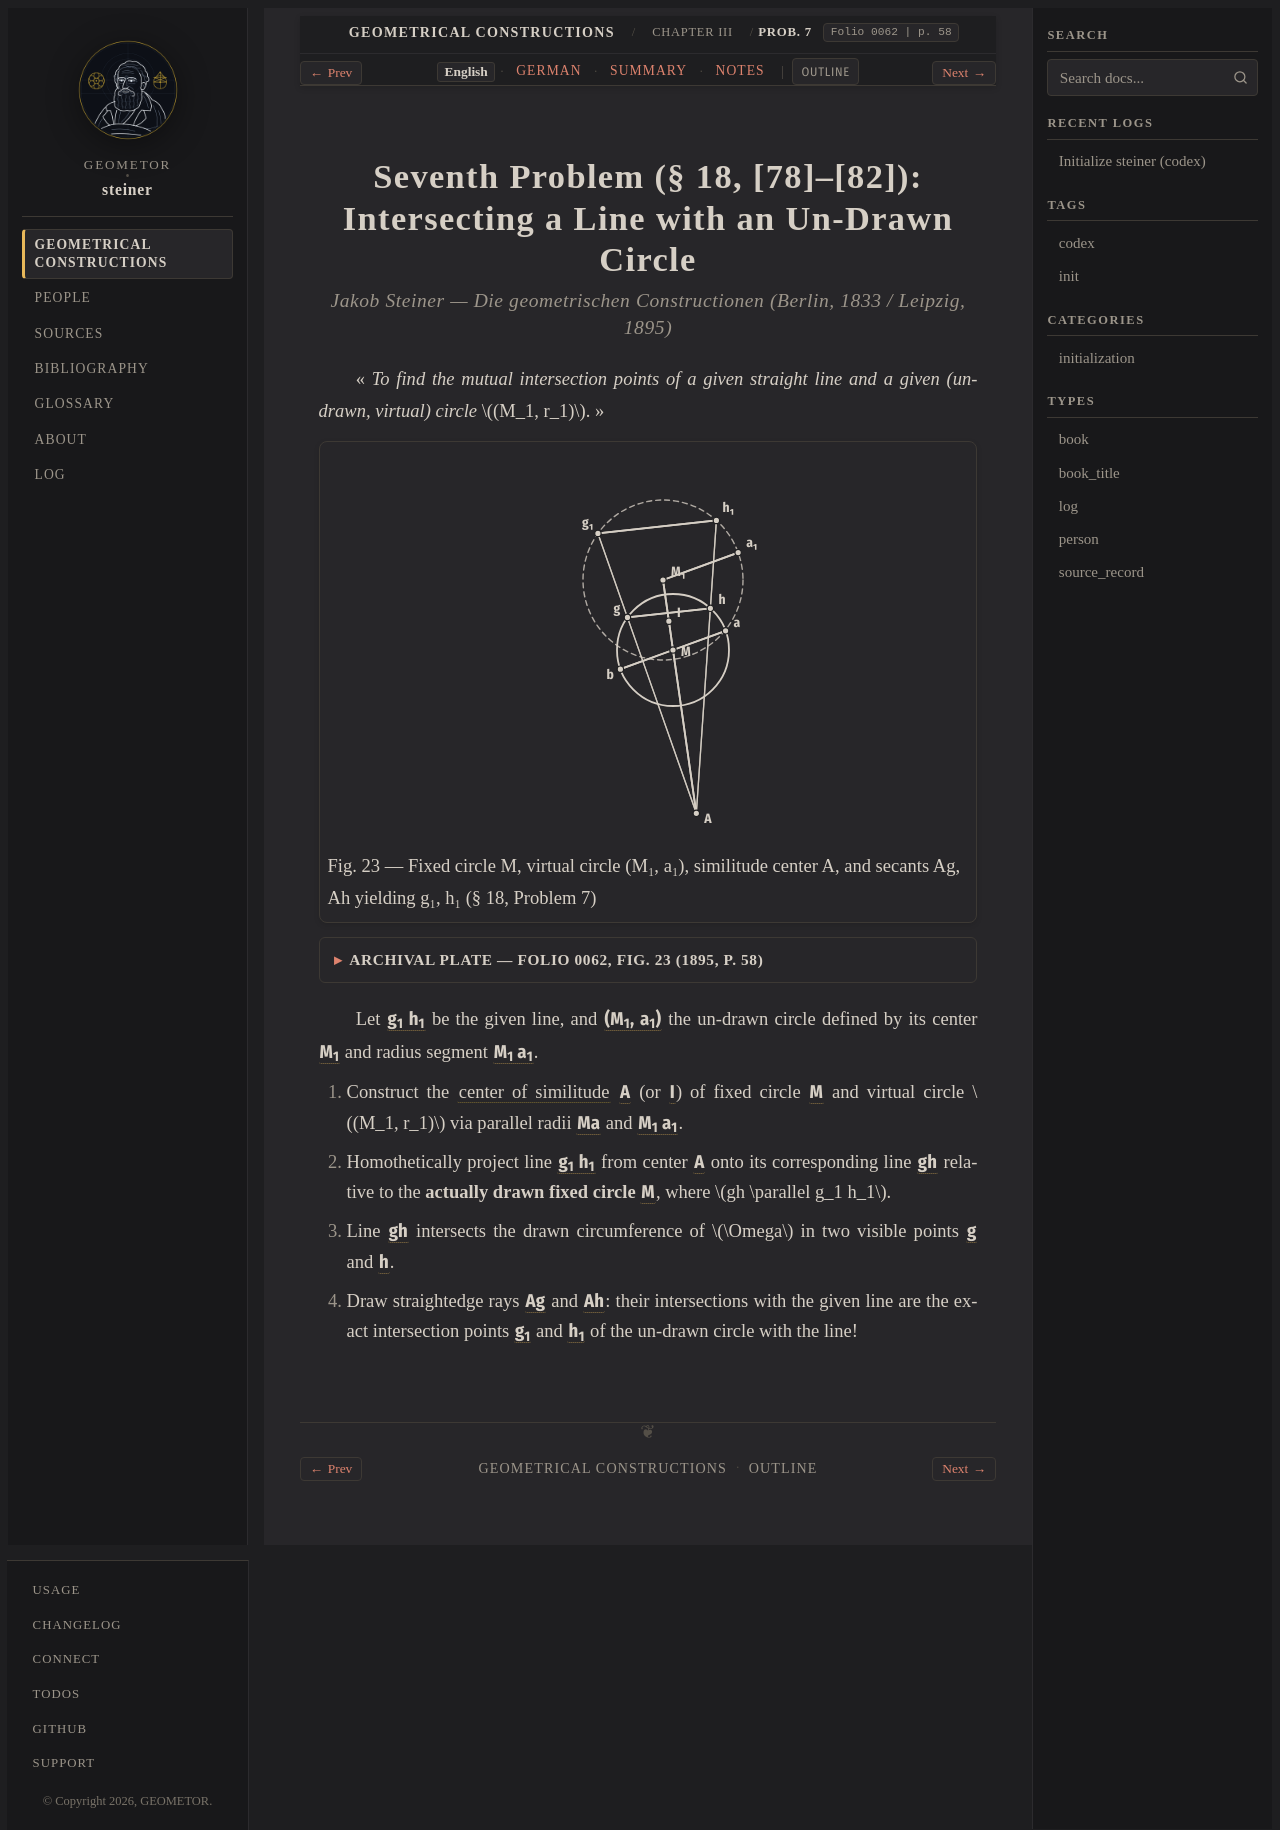

repository: geometor/steiner · page: constructionen_1833/chapter_03/problem_07/index.html · generator: sphinx

:layout: book
:canonical_id: Prob. 7
:breadcrumb_title: Prob. 7
:order: 8
:folio: 0062
:track_label: English
:tracks: English: index | German: de | Summary: summary | Notes: notes
:title: Seventh Problem (§ 18, [78]–[82]): Intersecting a Line with an Un-Drawn Circle

.. _steiner-en-aufgabe-7:

.. folio:: 0062
   :page: 58

Seventh Problem (§ 18, [78]–[82]): Intersecting a Line with an Un-Drawn Circle
==============================================================================

.. rubric:: Jakob Steiner — *Die geometrischen Constructionen* (Berlin, 1833 / Leipzig, 1895)

« *To find the mutual intersection points of a given straight line and a given (un-drawn, virtual) circle* :math:`(M_1, r_1)`. »

.. picture:: 0062.g1.svg
   :alt: Figure 23 — Intersecting line g₁h₁ with un-drawn circle M₁ via homothety onto drawn fixed circle M (§ 18, Problem 7)
   :caption: Fig. 23 — Fixed circle M, virtual circle (M₁, a₁), similitude center A, and secants Ag, Ah yielding g₁, h₁ (§ 18, Problem 7)

.. collapse:: Archival Plate — Folio 0062, Fig. 23 (1895, p. 58)

   .. picture:: 0062.g1.png
      :alt: Archival scan of Fig. 23 from Ostwald's Klassiker Nr. 60 (p. 58)

Let :g:`g_1 h_1 <0062.g1:/ g1 h1 />` be the given line, and :g:`(M_1, a_1) <0062.g1:( M1 a1 )>` the un-drawn circle defined by its center :g:`M_1 <0062.g1:M1>` and radius segment :g:`M_1 a_1 <0062.g1:/ M1 a1 />`.

1. Construct the :term:`center of similitude <aehnlichkeitspunkte>` :g:`A <0062.g1:A>` (or :g:`I <0062.g1:I>`) of fixed circle :g:`M <0062.g1:( M a )>` and virtual circle :math:`(M_1, r_1)` via parallel radii :g:`Ma <0062.g1:/ a b />` and :g:`M_1 a_1 <0062.g1:/ M1 a1 />`.
2. Homothetically project line :g:`g_1 h_1 <0062.g1:/ g1 h1 />` from center :g:`A <0062.g1:A>` onto its corresponding line :g:`gh <0062.g1:/ g h />` relative to the **actually drawn fixed circle** :g:`M <0062.g1:( M a )>`, where :math:`gh \parallel g_1 h_1`.
3. Line :g:`gh <0062.g1:/ g h />` intersects the drawn circumference of :math:`\Omega` in two visible points :g:`g <0062.g1:g>` and :g:`h <0062.g1:h>`.
4. Draw straightedge rays :g:`Ag <0062.g1:/ A g1 />` and :g:`Ah <0062.g1:/ A h1 />`: their intersections with the given line are the exact intersection points :g:`g_1 <0062.g1:g1>` and :g:`h_1 <0062.g1:h1>` of the un-drawn circle with the line!

.. toctree::
   :hidden:

   de
   summary
   notes
